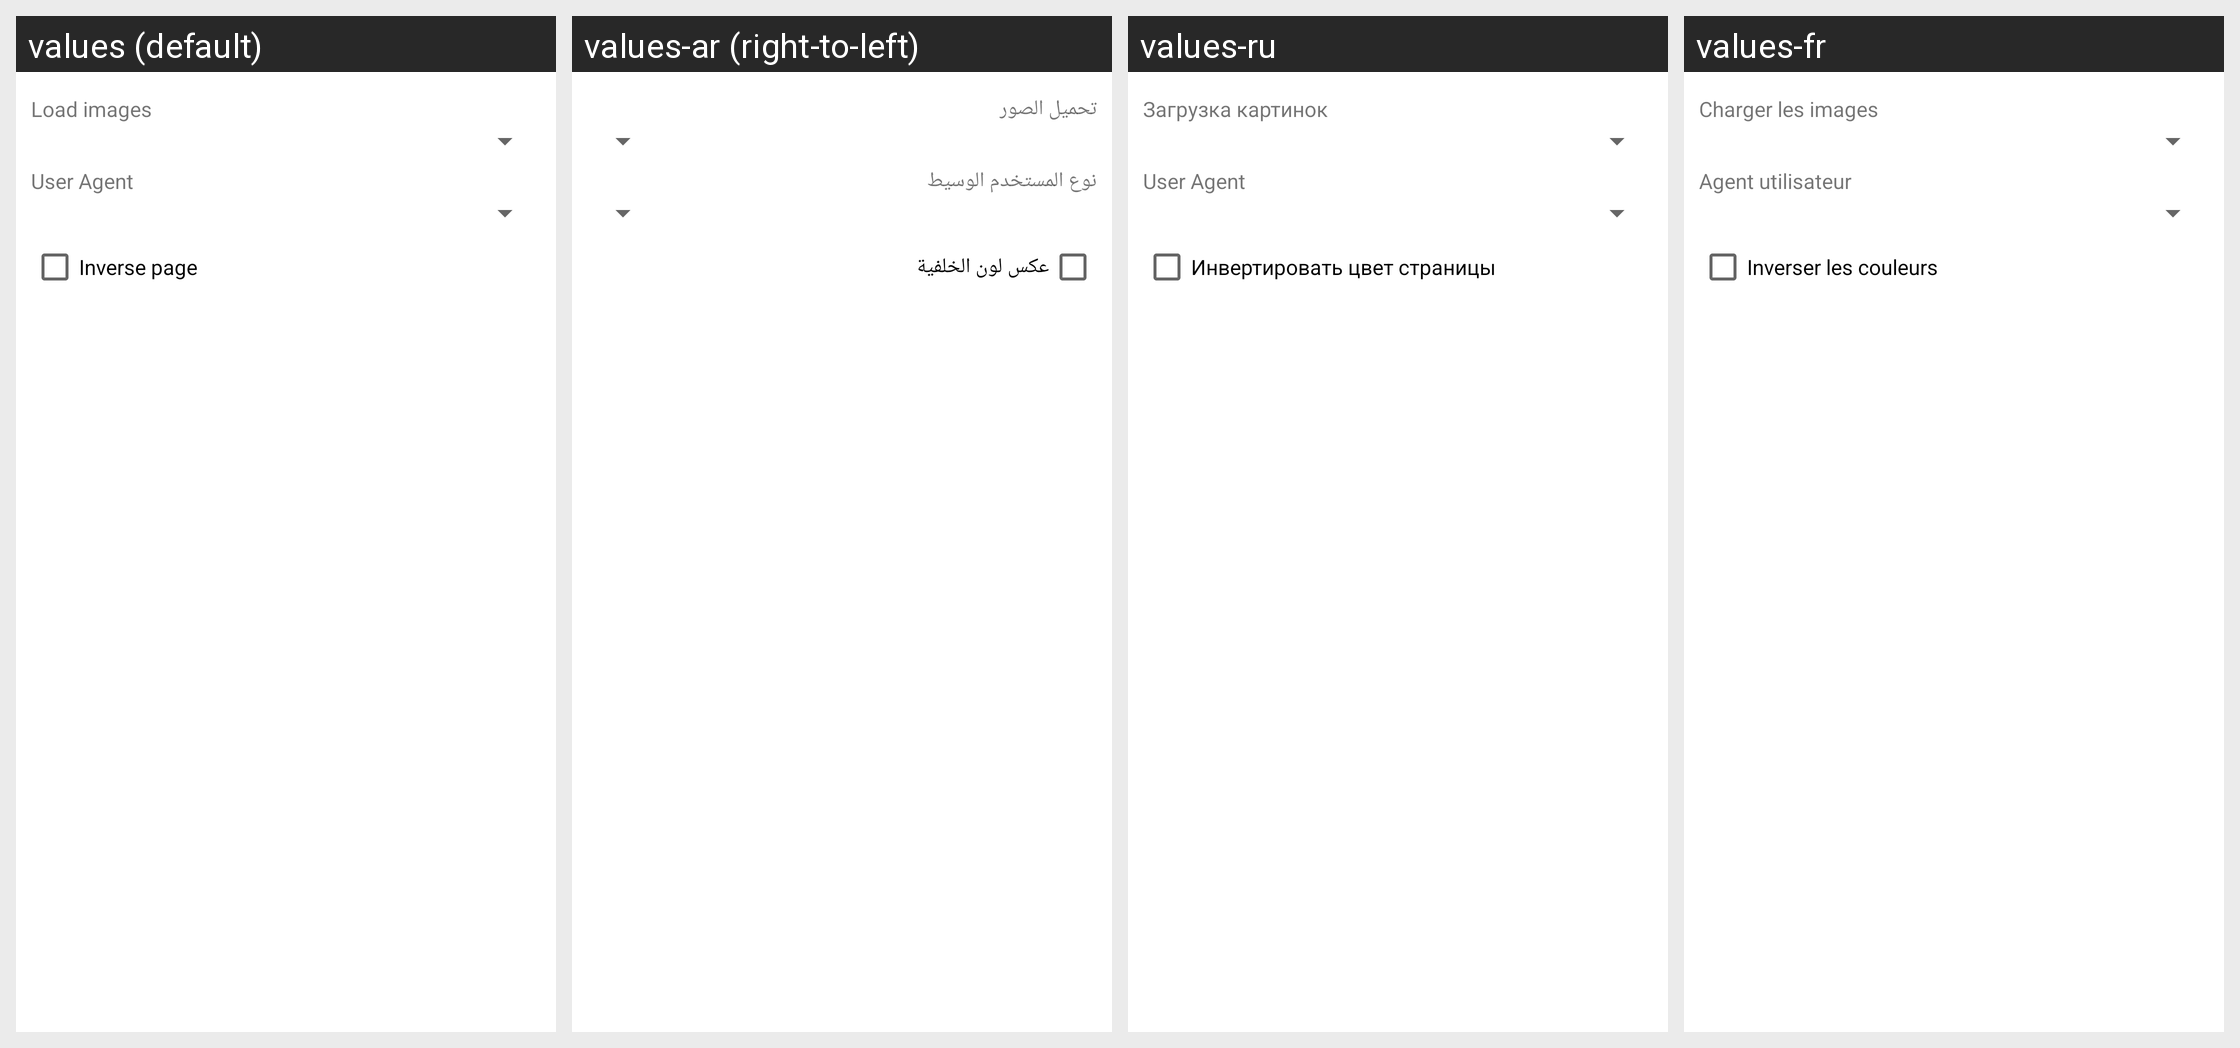

This grid shows one Android layout under several languages. Give, for every string resource on the screen, its name, the default text and each shown locale's text.
Android screen res/layout/dialog_reading_preferences.xml rendered under 4 locales, left to right: values (default), values-ar (right-to-left), values-ru, values-fr. Device: Nexus 5 (rendered at 1080×1920; each locale shown at half size, 540×960, under a caption strip naming it); theme AppTheme.
Other locales in the repository, not shown: values-af, values-am, values-as, values-az, values-be, values-bg, values-bn, values-bs, values-ca, values-cs, values-da, values-de, values-el, values-en-rGB, values-es, values-es-rUS, values-et, values-eu, values-fa, values-fi, values-fr-rCA, values-gl, values-gu, values-hi, values-hr, values-hu, values-hy, values-in, values-is, values-it, values-iw, values-ja, values-ka, values-kk, values-km, values-kn, values-ko, values-ky, values-lo, values-lt, values-lv, values-mk, values-ml, values-mn, values-mr, values-ms, values-my, values-nb, values-ne, values-nl, values-or, values-pa, values-pl, values-pt, values-pt-rBR, values-pt-rPT, values-ro, values-si, values-sk, values-sl, values-sq, values-sr, values-sv, values-sw, values-ta, values-te, values-th, values-tl, values-tr, values-ug, values-uk, values-ur, values-uz, values-vi, values-zh-rCN, values-zh-rHK, values-zh-rTW, values-zu.
Strings drawn on this screen, with the default value and each locale's value (text and hints the layout hard-codes, and strings that could not be matched under every locale, appear in the picture but are not listed):

preference_item_load_images_title
  values: Load images
  values-ar: تحميل الصور
  values-ru: Загрузка картинок
  values-fr: Charger les images

preference_item_user_agent_title
  values: User Agent
  values-ar: نوع المستخدم الوسيط
  values-ru: User Agent
  values-fr: Agent utilisateur

menu_inverse_page
  values: Inverse page
  values-ar: عكس لون الخلفية
  values-ru: Инвертировать цвет страницы
  values-fr: Inverser les couleurs
